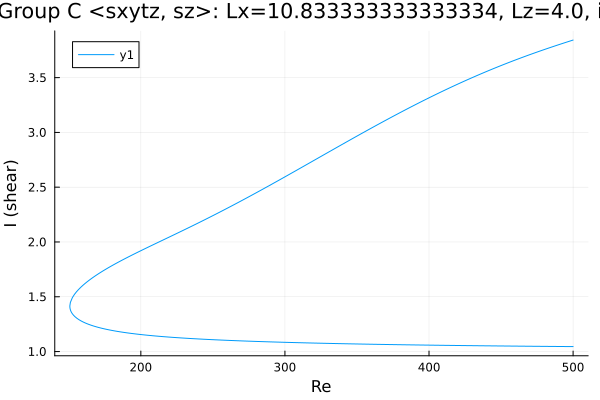

The table this chart was drawn from, first rows:
Re, shear
500.0, 1.045
499.1, 1.045
497.7, 1.045
496.3, 1.045
494.9, 1.046
493.5, 1.046
492, 1.046
490.6, 1.046
489.2, 1.046
487.8, 1.046
486.4, 1.046
485, 1.047
483.6, 1.047
482.1, 1.047
480.7, 1.047
479.3, 1.047
477.9, 1.047
476.5, 1.048
475.1, 1.048
473.7, 1.048
472.2, 1.048
470.8, 1.048
469.4, 1.048
468, 1.049
466.6, 1.049
465.2, 1.049
463.8, 1.049
462.3, 1.049
461.1, 1.049
459.7, 1.05
458.3, 1.05
456.9, 1.05
455.4, 1.05
454, 1.05
452.6, 1.05
451.2, 1.051
449.8, 1.051
448.4, 1.051
447, 1.051
445.5, 1.051
444.1, 1.052
442.7, 1.052
441.3, 1.052
439.9, 1.052
438.5, 1.052
437.1, 1.053
435.6, 1.053
434.2, 1.053
432.8, 1.053
431.4, 1.053
430, 1.054
428.6, 1.054
427.2, 1.054
425.7, 1.054
424.3, 1.054
422.9, 1.055
421.5, 1.055
420.1, 1.055
418.7, 1.055
417.3, 1.056
... 501 more rows
